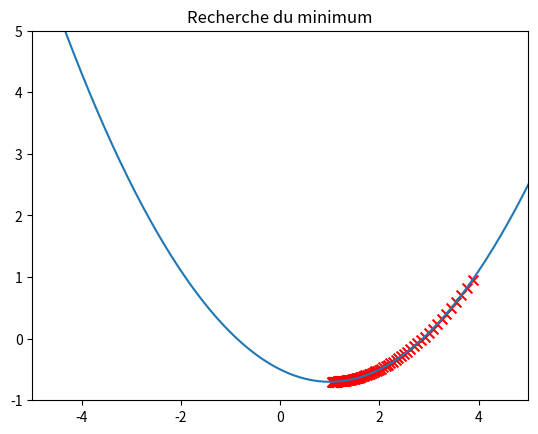

Source code (Python):
import numpy as np
import matplotlib.pyplot as plt


#draw function g
def drawFunction(minx,maxx):
  axes = plt.gca()
  axes.set_xlim([minx,maxx])
  axes.set_ylim([-1,maxx])
  curveX = np.linspace(minx,maxx, 200)
  curveY = g(curveX)
  plt.plot(curveX,curveY)
  plt.title("Recherche du minimum")


def g(x):
    return x * x / 5 - 0.4 * x - 0.5

def gp(x):
    return x/2.5 - 0.4



drawFunction(-5,5)



x = 4
pas = 0.1

# recherche minimum function

for i in range(100):

    x = x-pas*gp(x)   # à modifier

    # créer la fonction g'(x)
    # appliquez la descente du gradient


    plt.scatter(x, g(x),  s=50, c='red',  marker='x')
    plt.pause(0.1) # 0.1second between each iteration, usefull for nice animation

plt.show()